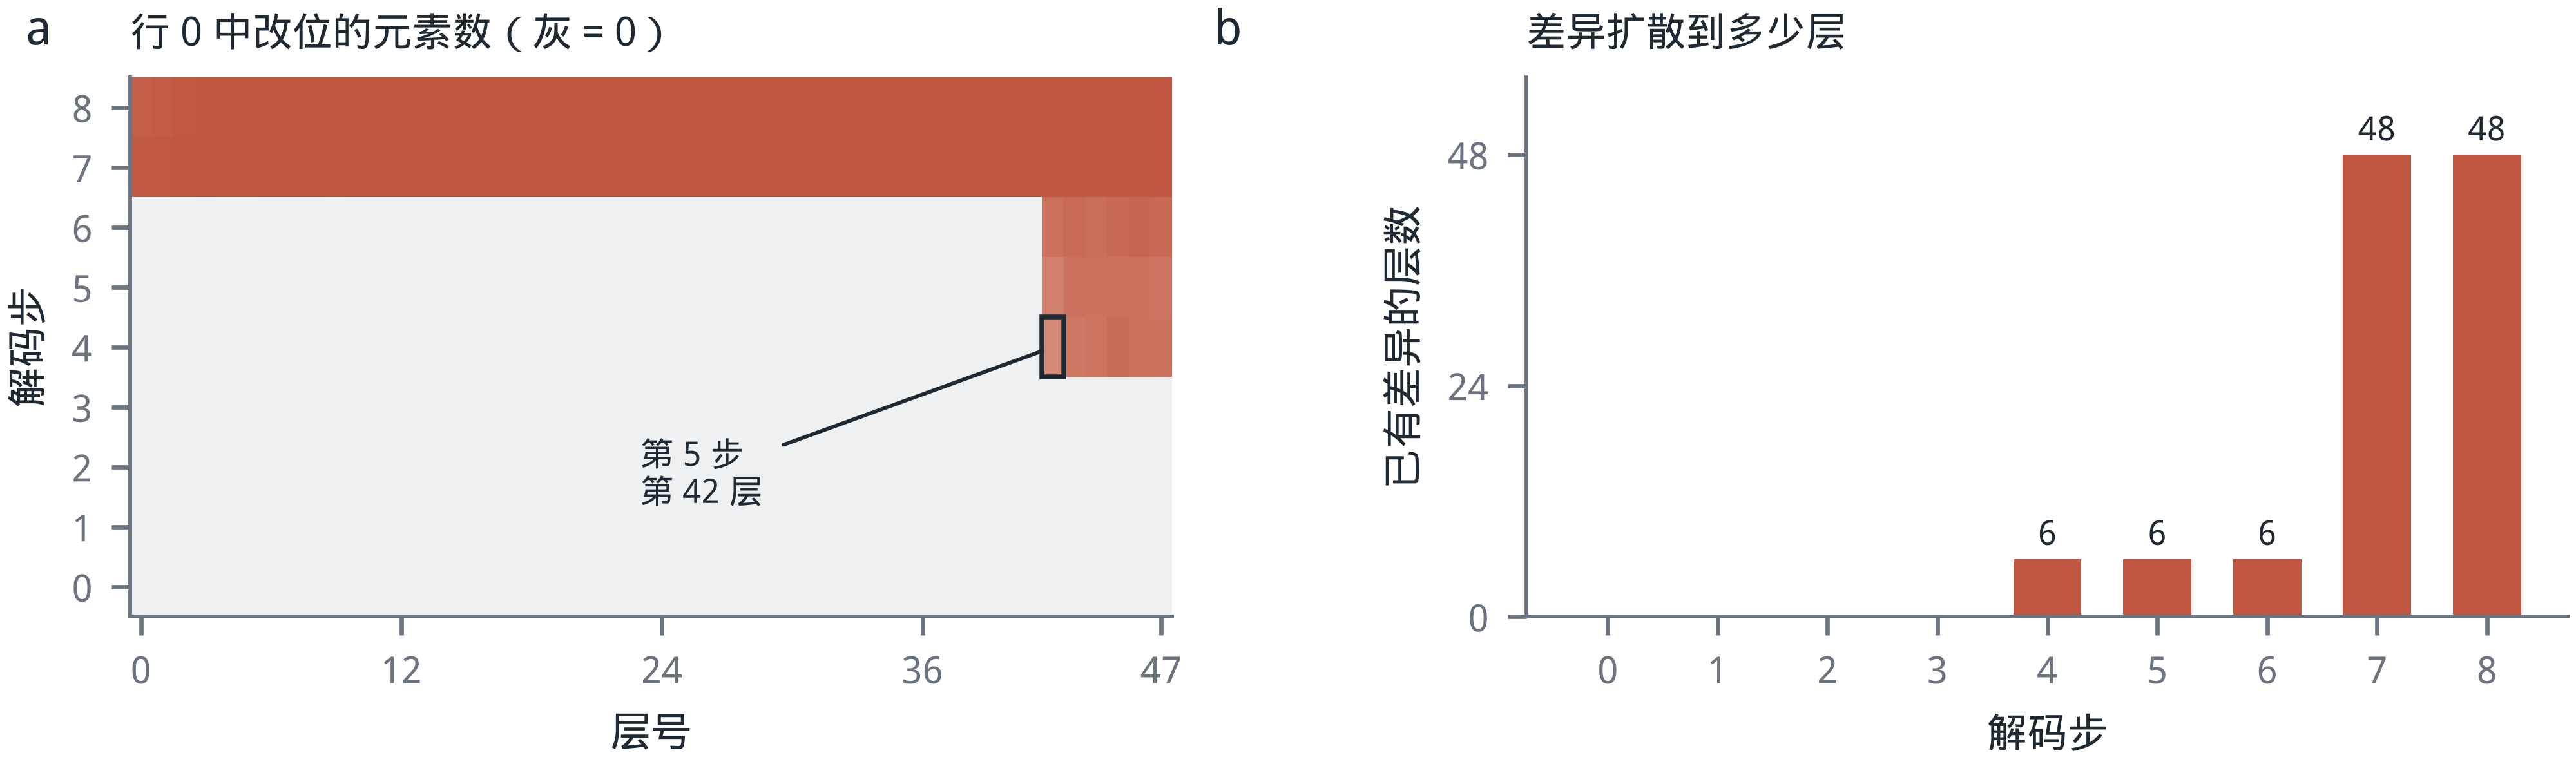

Values plotted in this chart, from the file beside it:
panel, x, y, value
a, 0, 0, 0
a, 0, 1, 0
a, 0, 2, 0
a, 0, 3, 0
a, 0, 4, 0
a, 0, 5, 0
a, 0, 6, 0
a, 0, 7, 0
a, 0, 8, 0
a, 0, 9, 0
a, 0, 10, 0
a, 0, 11, 0
a, 0, 12, 0
a, 0, 13, 0
a, 0, 14, 0
a, 0, 15, 0
a, 0, 16, 0
a, 0, 17, 0
a, 0, 18, 0
a, 0, 19, 0
a, 0, 20, 0
a, 0, 21, 0
a, 0, 22, 0
a, 0, 23, 0
a, 0, 24, 0
a, 0, 25, 0
a, 0, 26, 0
a, 0, 27, 0
a, 0, 28, 0
a, 0, 29, 0
a, 0, 30, 0
a, 0, 31, 0
a, 0, 32, 0
a, 0, 33, 0
a, 0, 34, 0
a, 0, 35, 0
a, 0, 36, 0
a, 0, 37, 0
a, 0, 38, 0
a, 0, 39, 0
a, 0, 40, 0
a, 0, 41, 0
a, 0, 42, 0
a, 0, 43, 0
a, 0, 44, 0
a, 0, 45, 0
a, 0, 46, 0
a, 0, 47, 0
a, 1, 0, 0
a, 1, 1, 0
a, 1, 2, 0
a, 1, 3, 0
a, 1, 4, 0
a, 1, 5, 0
a, 1, 6, 0
a, 1, 7, 0
a, 1, 8, 0
a, 1, 9, 0
a, 1, 10, 0
a, 1, 11, 0
... 381 more rows
